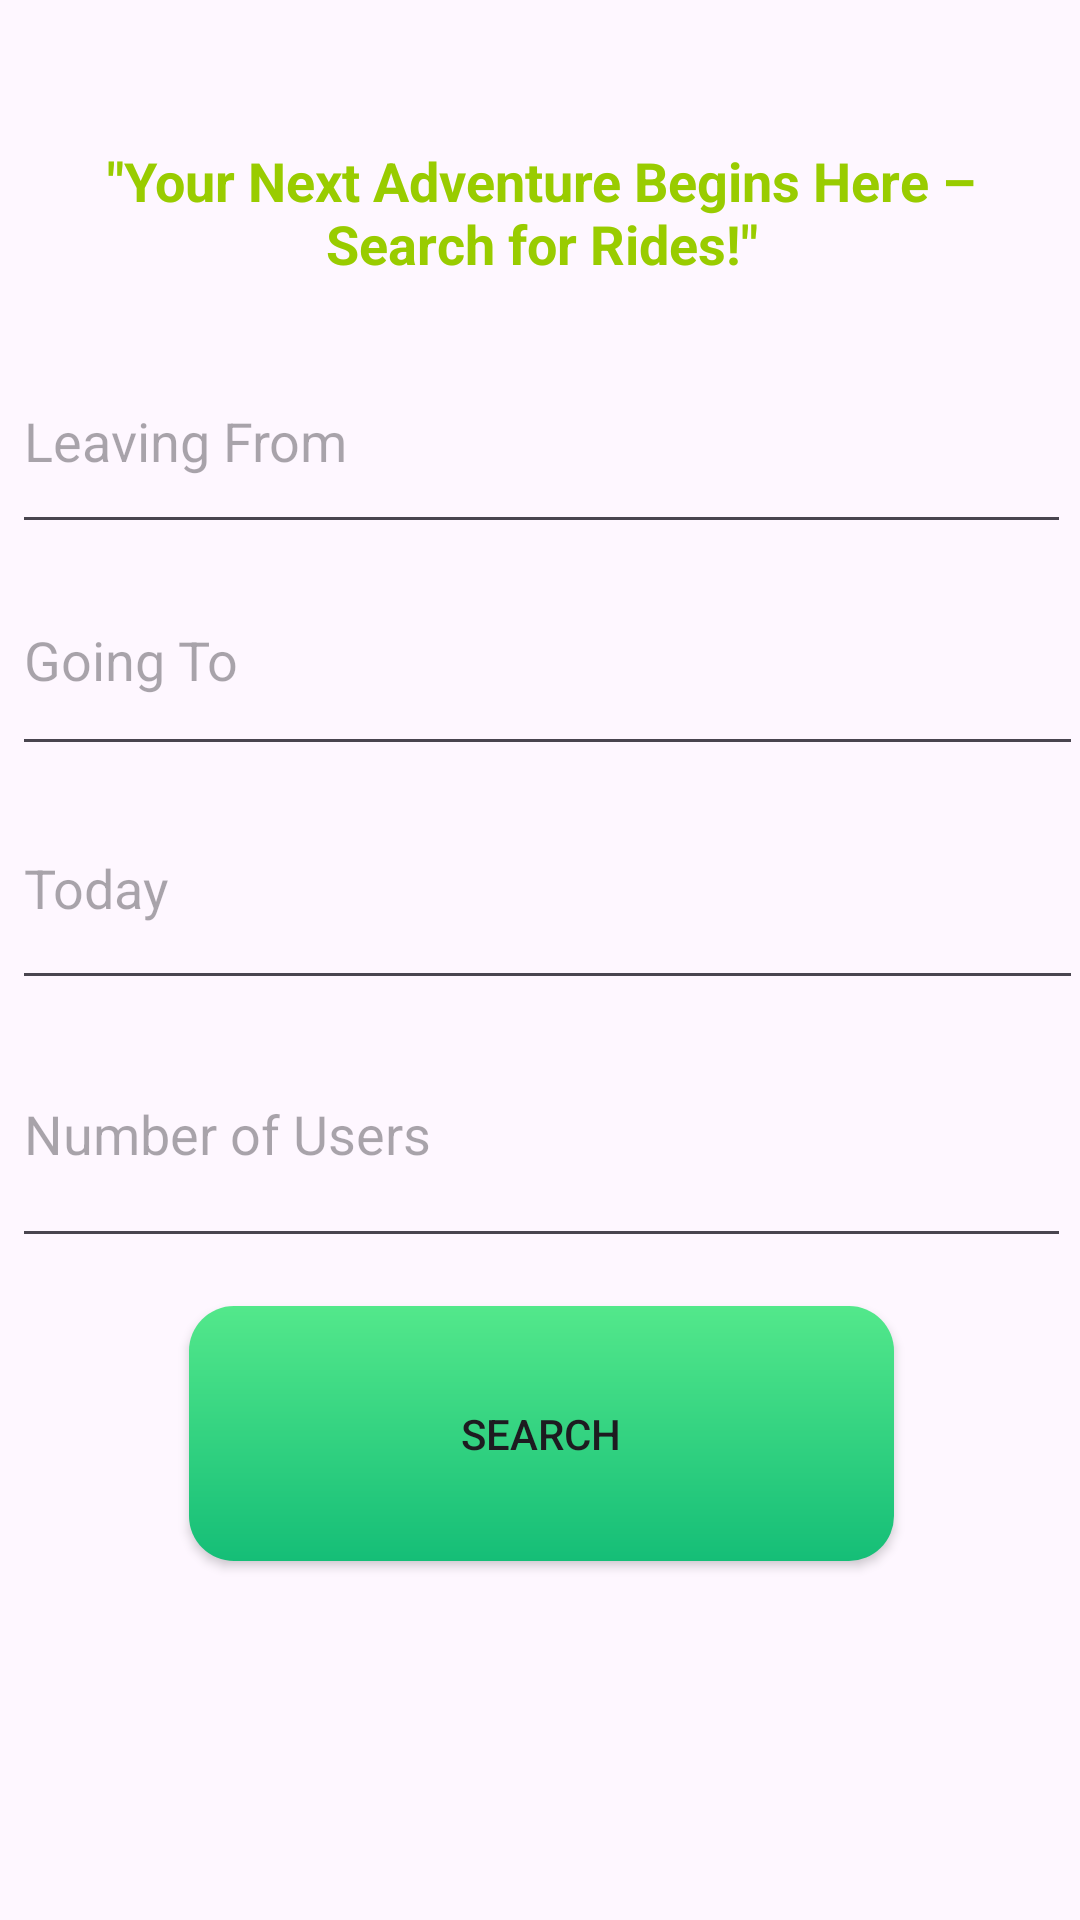

Android layout source for this screen:
<!-- AndroidManifest.xml: application theme Theme.Corider -->
<!-- res/layout/fragment_search.xml -->
<?xml version="1.0" encoding="utf-8"?>
<androidx.constraintlayout.widget.ConstraintLayout xmlns:android="http://schemas.android.com/apk/res/android"
    xmlns:app="http://schemas.android.com/apk/res-auto"
    xmlns:tools="http://schemas.android.com/tools"
    android:layout_width="match_parent"
    android:layout_height="match_parent"
    tools:context=".Fragment.SearchFragment">

    
    <ImageView
        android:id="@+id/backgroundImageView"
        android:layout_width="match_parent"
        android:layout_height="0dp"
        android:paddingStart="16dp"
        android:paddingEnd="16dp"
        android:scaleType="centerCrop"
        android:src="@drawable/design"
        app:layout_constraintBottom_toTopOf="@+id/searchContainer"
        app:layout_constraintTop_toTopOf="parent" />

    
    <LinearLayout
        android:id="@+id/searchContainer"
        android:layout_width="385dp"
        android:layout_height="544dp"
        android:layout_marginStart="16dp"
        android:layout_marginEnd="16dp"
        android:orientation="vertical"
        android:paddingStart="16dp"
        android:paddingEnd="16dp"
        app:layout_constraintBottom_toBottomOf="parent"
        app:layout_constraintEnd_toEndOf="parent"
        app:layout_constraintStart_toStartOf="parent"
        app:layout_constraintTop_toTopOf="parent">

        
        <TextView
            android:id="@+id/titleTextView"
            android:layout_width="328dp"
            android:layout_height="wrap_content"
            android:layout_gravity="center"
            android:layout_marginBottom="16dp"
            android:text='"Your Next Adventure Begins Here – Search for Rides!"'
            android:textAlignment="center"
            android:textColor="@android:color/holo_green_light"
            android:textSize="18sp"
            android:textStyle="bold" />

        
        <EditText
            android:id="@+id/leavingFromEditText"
            android:layout_width="match_parent"
            android:layout_height="72dp"
            android:hint="Leaving From"
            android:inputType="text" />

        
        <EditText
            android:id="@+id/goingToEditText"
            android:layout_width="397dp"
            android:layout_height="74dp"
            android:hint="Going To"
            android:inputType="text" />

        
        <EditText
            android:id="@+id/dateEditText"
            android:layout_width="397dp"
            android:layout_height="78dp"
            android:hint="Today"
            android:inputType="date" />

        
        <EditText
            android:id="@+id/numberOfUsersEditText"
            android:layout_width="match_parent"
            android:layout_height="86dp"
            android:hint="Number of Users"
            android:inputType="number" />

        
        <androidx.appcompat.widget.AppCompatButton
            android:id="@+id/searchButton"
            android:layout_width="235dp"
            android:layout_height="85dp"
            android:layout_gravity="center"
            android:layout_marginTop="16dp"
            android:background="@drawable/newgreenbuttongradient"
            android:text="Search" />
    </LinearLayout>

</androidx.constraintlayout.widget.ConstraintLayout>
<!-- resources referenced by this layout -->
<resources>
  <!-- drawable newgreenbuttongradient (drawable) -->
  <?xml version="1.0" encoding="utf-8"?>
  <shape xmlns:android="http://schemas.android.com/apk/res/android">
  <gradient android:angle="-45" android:startColor="#53E88B" android:endColor="#15BE77"/>
      <corners android:radius="15dp" />
  </shape>
  <style name="Theme.Corider" parent="Base.Theme.Corider" />
  <style name="Base.Theme.Corider" parent="Theme.Material3.DayNight.NoActionBar">
          
          
      </style>
</resources>
